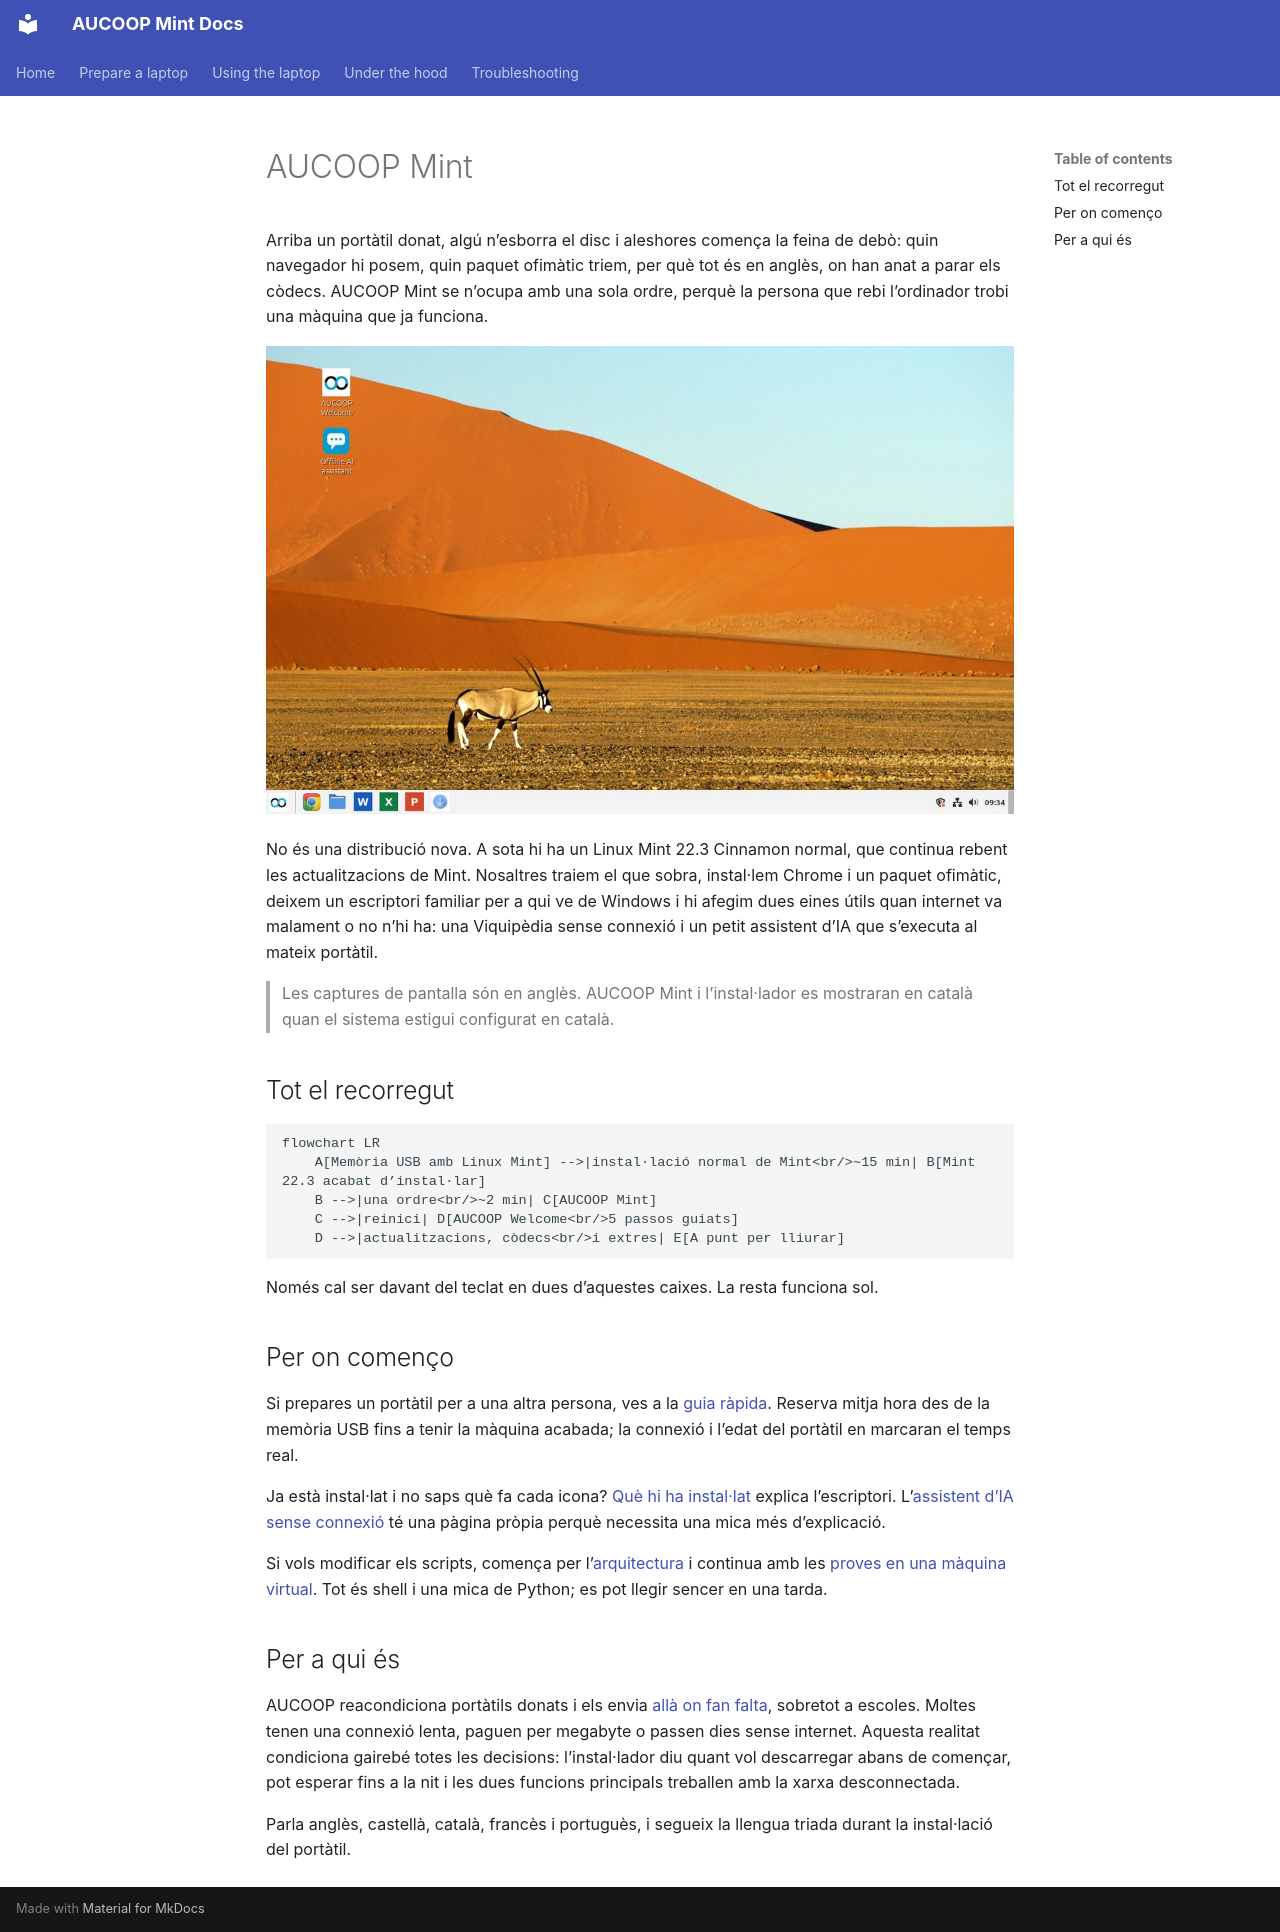

repository: aucoop/AUCOOP-Mint · page: ca/index.html · generator: mkdocs

# AUCOOP Mint

Arriba un portàtil donat, algú n’esborra el disc i aleshores comença la feina de debò: quin navegador hi posem, quin paquet ofimàtic triem, per què tot és en anglès, on han anat a parar els còdecs. AUCOOP Mint se n’ocupa amb una sola ordre, perquè la persona que rebi l’ordinador trobi una màquina que ja funciona.

![L’escriptori d’AUCOOP Mint](assets/desktop.jpg)

No és una distribució nova. A sota hi ha un Linux Mint 22.3 Cinnamon normal, que continua rebent les actualitzacions de Mint. Nosaltres traiem el que sobra, instal·lem Chrome i un paquet ofimàtic, deixem un escriptori familiar per a qui ve de Windows i hi afegim dues eines útils quan internet va malament o no n’hi ha: una Viquipèdia sense connexió i un petit assistent d’IA que s’executa al mateix portàtil.

> Les captures de pantalla són en anglès. AUCOOP Mint i l’instal·lador es mostraran en català quan el sistema estigui configurat en català.

## Tot el recorregut

```mermaid
flowchart LR
    A[Memòria USB amb Linux Mint] -->|instal·lació normal de Mint<br/>~15 min| B[Mint 22.3 acabat d’instal·lar]
    B -->|una ordre<br/>~2 min| C[AUCOOP Mint]
    C -->|reinici| D[AUCOOP Welcome<br/>5 passos guiats]
    D -->|actualitzacions, còdecs<br/>i extres| E[A punt per lliurar]
```

Només cal ser davant del teclat en dues d’aquestes caixes. La resta funciona sol.

## Per on començo

Si prepares un portàtil per a una altra persona, ves a la [guia ràpida](deployment/quick-start.md). Reserva mitja hora des de la memòria USB fins a tenir la màquina acabada; la connexió i l’edat del portàtil en marcaran el temps real.

Ja està instal·lat i no saps què fa cada icona? [Què hi ha instal·lat](use/index.md) explica l’escriptori. L’[assistent d’IA sense connexió](use/offline-ai.md) té una pàgina pròpia perquè necessita una mica més d’explicació.

Si vols modificar els scripts, comença per l’[arquitectura](architecture/index.md) i continua amb les [proves en una màquina virtual](testing/index.md). Tot és shell i una mica de Python; es pot llegir sencer en una tarda.

## Per a qui és

AUCOOP reacondiciona portàtils donats i els envia [allà on fan falta](https://aucoop.upc.edu/projectes-internacionals/), sobretot a escoles. Moltes tenen una connexió lenta, paguen per megabyte o passen dies sense internet. Aquesta realitat condiciona gairebé totes les decisions: l’instal·lador diu quant vol descarregar abans de començar, pot esperar fins a la nit i les dues funcions principals treballen amb la xarxa desconnectada.

Parla anglès, castellà, català, francès i portuguès, i segueix la llengua triada durant la instal·lació del portàtil.
